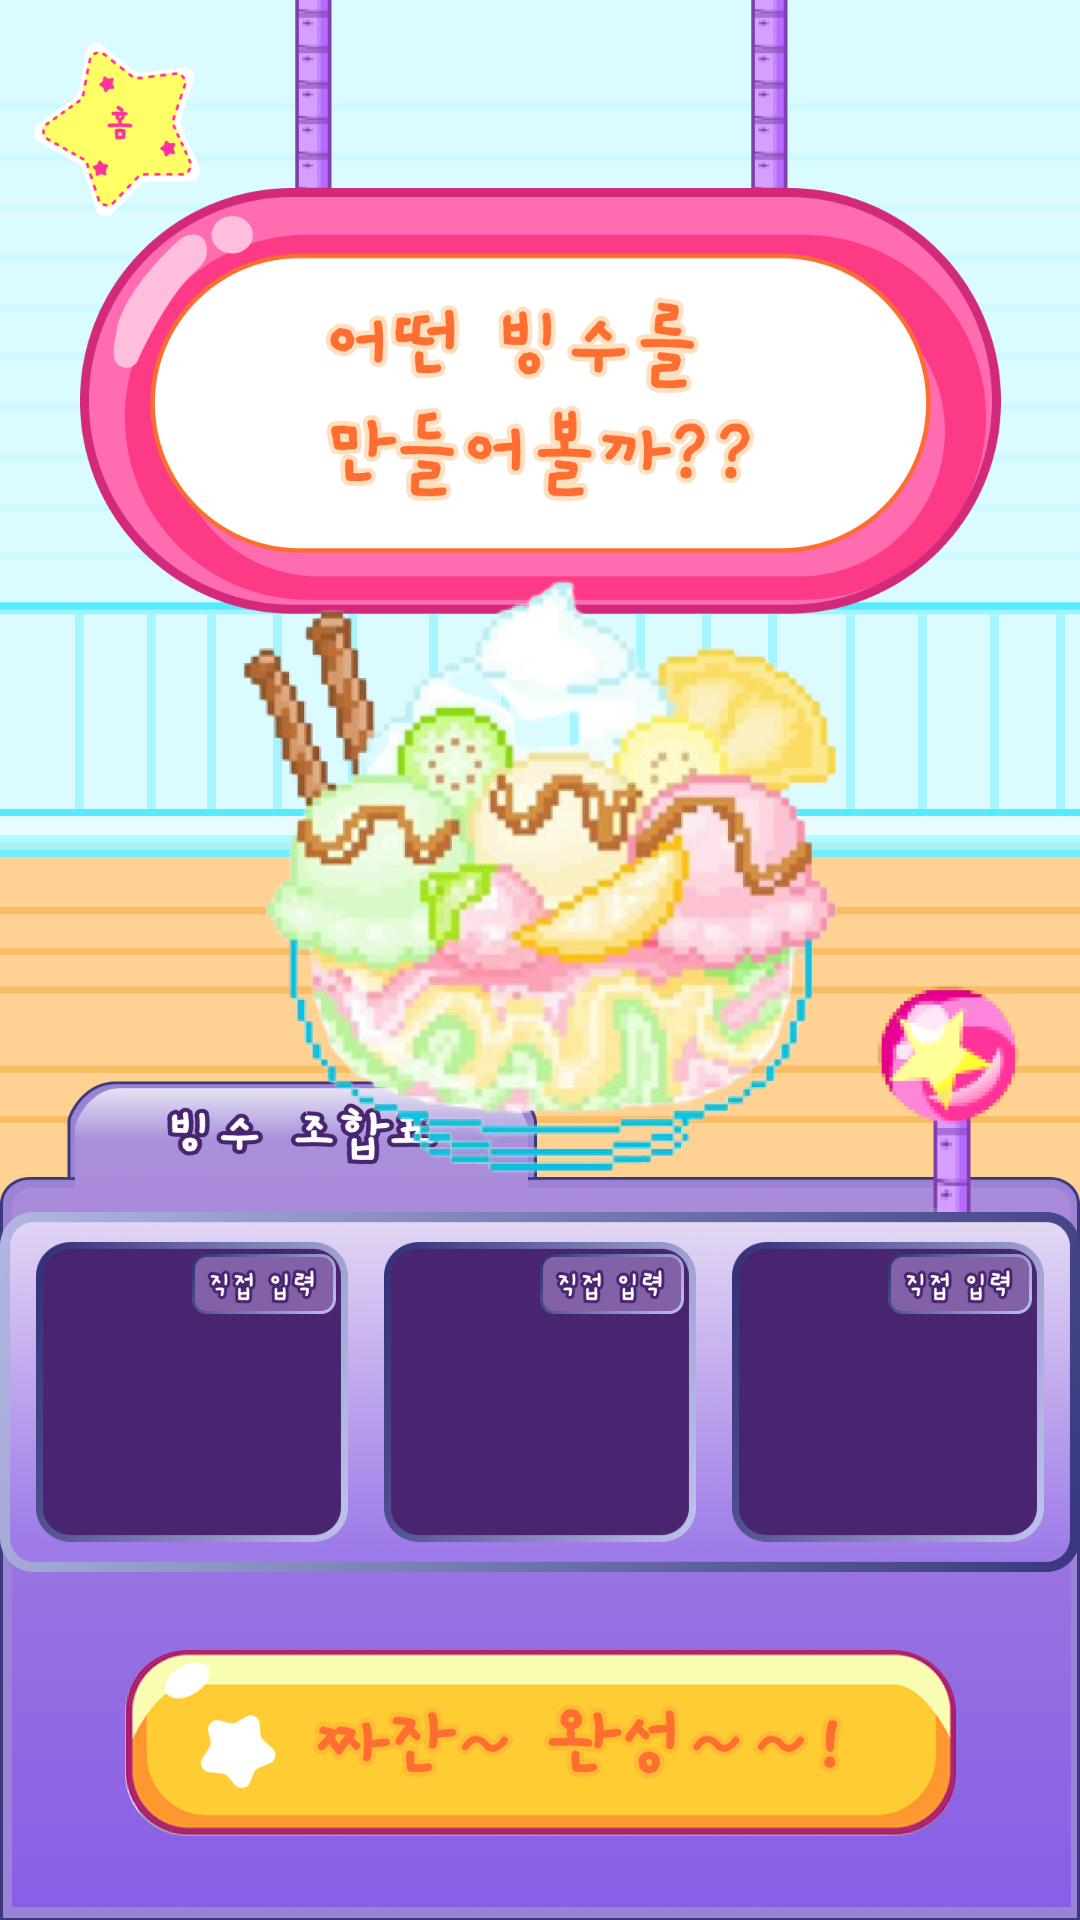

This screen was rendered from an Android layout file. Write that file and the resources it references.
<!-- AndroidManifest.xml: application theme Theme.DIEBingsu -->
<!-- res/layout/fragment_slotmachine.xml -->
<?xml version="1.0" encoding="utf-8"?>
<layout xmlns:android="http://schemas.android.com/apk/res/android"
    xmlns:app="http://schemas.android.com/apk/res-auto"
    xmlns:tools="http://schemas.android.com/tools">

    <data>

    </data>

    <androidx.constraintlayout.widget.ConstraintLayout
        android:layout_width="match_parent"
        android:layout_height="match_parent"
        android:background="@drawable/png_slotmachine_back">
        <ImageButton
            android:id="@+id/ib_home"
            android:layout_width="80dp"
            android:layout_height="80dp"
            app:layout_constraintTop_toTopOf="parent"
            app:layout_constraintStart_toStartOf="parent"
            android:src="@drawable/ic_home_btn"
            android:background="#00FFFFFF"
            android:scaleType="fitCenter"/>
        <ImageView
            android:layout_width="307dp"
            android:layout_height="224dp"
            android:src="@drawable/png_slotmachine_sign"
            app:layout_constraintTop_toTopOf="parent"
            app:layout_constraintStart_toStartOf="parent"
            app:layout_constraintEnd_toEndOf="parent"
            android:layout_marginTop="-20dp"/>
        <ImageView
            android:id="@+id/iv_bingsu_table"
            android:layout_width="match_parent"
            android:layout_height="280dp"
            android:src="@drawable/png_bingsu_table"
            app:layout_constraintBottom_toBottomOf="parent"
            app:layout_constraintStart_toStartOf="parent"
            app:layout_constraintEnd_toEndOf="parent"
            android:scaleType="fitXY"/>
        <ImageButton
            android:id="@+id/ib_stick"
            android:layout_width="48dp"
            android:layout_height="76dp"
            android:src="@drawable/ic_slotmachine_stick"
            android:background="#00FFFFFF"
            android:scaleType="fitXY"
            app:layout_constraintBottom_toTopOf="@id/ll_slotmachine_area"
            app:layout_constraintEnd_toEndOf="@id/ll_slotmachine_area"
            android:layout_marginEnd="20dp"/>
        <LinearLayout
            android:id="@+id/ll_slotmachine_area"
            android:layout_width="360dp"
            android:layout_height="120dp"
            android:background="@drawable/png_slotmachine_area"
            app:layout_constraintTop_toTopOf="@id/iv_bingsu_table"
            app:layout_constraintStart_toStartOf="@id/iv_bingsu_table"
            app:layout_constraintEnd_toEndOf="@id/iv_bingsu_table"
            android:layout_marginTop="44dp"
            android:gravity="center"
            android:paddingHorizontal="12dp">
            <RelativeLayout
                android:layout_width="0dp"
                android:layout_height="100dp"
                android:layout_weight="1"
                android:layout_marginEnd="12dp">
                <EditText
                    android:id="@+id/iv_slot1"
                    android:layout_width="match_parent"
                    android:layout_height="match_parent"
                    android:background="@drawable/png_slot"
                    tools:text="가나다라마바사아자차"
                    android:textColor="@color/white"
                    android:textSize="20sp"
                    android:gravity="center"
                    style="@style/gaegu_bold"
                    android:maxLength="10"
                    android:paddingTop="10dp"
                    android:paddingHorizontal="8dp"/>
                <ImageButton
                    android:id="@+id/ib_direct_text1"
                    android:layout_width="48dp"
                    android:layout_height="20dp"
                    android:src="@drawable/ic_direct_text_btn"
                    android:background="#00FFFFFF"
                    android:scaleType="fitXY"
                    android:layout_alignParentEnd="true"
                    android:layout_margin="4dp"/>
            </RelativeLayout>
            <RelativeLayout
                android:layout_width="0dp"
                android:layout_height="100dp"
                android:layout_weight="1"
                android:layout_marginEnd="12dp">
                <EditText
                    android:id="@+id/iv_slot2"
                    android:layout_width="match_parent"
                    android:layout_height="match_parent"
                    android:background="@drawable/png_slot"
                    tools:text="가나다라마바사아자차"
                    android:textColor="@color/white"
                    android:textSize="20sp"
                    android:gravity="center"
                    style="@style/gaegu_bold"
                    android:maxLength="10"
                    android:paddingTop="10dp"
                    android:paddingHorizontal="8dp"/>
                <ImageButton
                    android:id="@+id/ib_direct_text2"
                    android:layout_width="48dp"
                    android:layout_height="20dp"
                    android:src="@drawable/ic_direct_text_btn"
                    android:background="#00FFFFFF"
                    android:scaleType="fitXY"
                    android:layout_alignParentEnd="true"
                    android:layout_margin="4dp"/>
            </RelativeLayout>
            <RelativeLayout
                android:layout_width="0dp"
                android:layout_height="100dp"
                android:layout_weight="1">
                <EditText
                    android:id="@+id/iv_slot3"
                    android:layout_width="match_parent"
                    android:layout_height="match_parent"
                    android:background="@drawable/png_slot"
                    tools:text="가나다라마바사아자차"
                    android:textColor="@color/white"
                    android:textSize="20sp"
                    android:gravity="center"
                    style="@style/gaegu_bold"
                    android:maxLength="10"
                    android:paddingTop="10dp"
                    android:paddingHorizontal="8dp"/>
                <ImageButton
                    android:id="@+id/ib_direct_text3"
                    android:layout_width="48dp"
                    android:layout_height="20dp"
                    android:src="@drawable/ic_direct_text_btn"
                    android:background="#00FFFFFF"
                    android:scaleType="fitXY"
                    android:layout_alignParentEnd="true"
                    android:layout_margin="4dp"/>
            </RelativeLayout>
        </LinearLayout>
        <ImageButton
            android:id="@+id/ib_complete"
            android:layout_width="277dp"
            android:layout_height="62dp"
            android:src="@drawable/ic_complete_btn"
            android:scaleType="fitCenter"
            android:background="#00FFFFFF"
            app:layout_constraintBottom_toBottomOf="@id/iv_bingsu_table"
            app:layout_constraintStart_toStartOf="@id/iv_bingsu_table"
            app:layout_constraintEnd_toEndOf="@id/iv_bingsu_table"
            android:layout_marginBottom="28dp"/>
        <ImageView
            android:layout_width="208dp"
            android:layout_height="208dp"
            android:src="@drawable/png_slotmachine_bingsu"
            app:layout_constraintTop_toTopOf="parent"
            app:layout_constraintBottom_toBottomOf="parent"
            app:layout_constraintStart_toStartOf="parent"
            app:layout_constraintEnd_toEndOf="parent"
            android:layout_marginBottom="60dp"/>
    </androidx.constraintlayout.widget.ConstraintLayout>
</layout>
<!-- resources referenced by this layout -->
<resources>
  <!-- drawable ic_complete_btn: png bitmap (drawable, 45991 bytes) -->
  <!-- drawable ic_direct_text_btn: png bitmap (drawable, 7627 bytes) -->
  <!-- drawable ic_home_btn: png bitmap (drawable, 9940 bytes) -->
  <!-- drawable ic_slotmachine_stick: png bitmap (drawable, 9933 bytes) -->
  <!-- drawable png_bingsu_table: png bitmap (drawable, 267314 bytes) -->
  <!-- drawable png_slot: png bitmap (drawable, 12665 bytes) -->
  <!-- drawable png_slotmachine_area: png bitmap (drawable, 437762 bytes) -->
  <!-- drawable png_slotmachine_back: png bitmap (drawable, 25674 bytes) -->
  <!-- drawable png_slotmachine_bingsu: png bitmap (drawable, 343383 bytes) -->
  <!-- drawable png_slotmachine_sign: png bitmap (drawable, 79673 bytes) -->
  <style name="gaegu_bold">
          <item name="fontFamily">@font/gaegu_bold</item>
      </style>
  <style name="Theme.DIEBingsu" parent="Base.Theme.DIEBingsu" />
  <style name="Base.Theme.DIEBingsu" parent="Theme.Material3.DayNight.NoActionBar">
          
          
      </style>
  <!-- not gathered from this repository: default colours our renderer supplied (Android Studio template values) -->
  <color name="white">#FFFFFFFF</color>
</resources>
